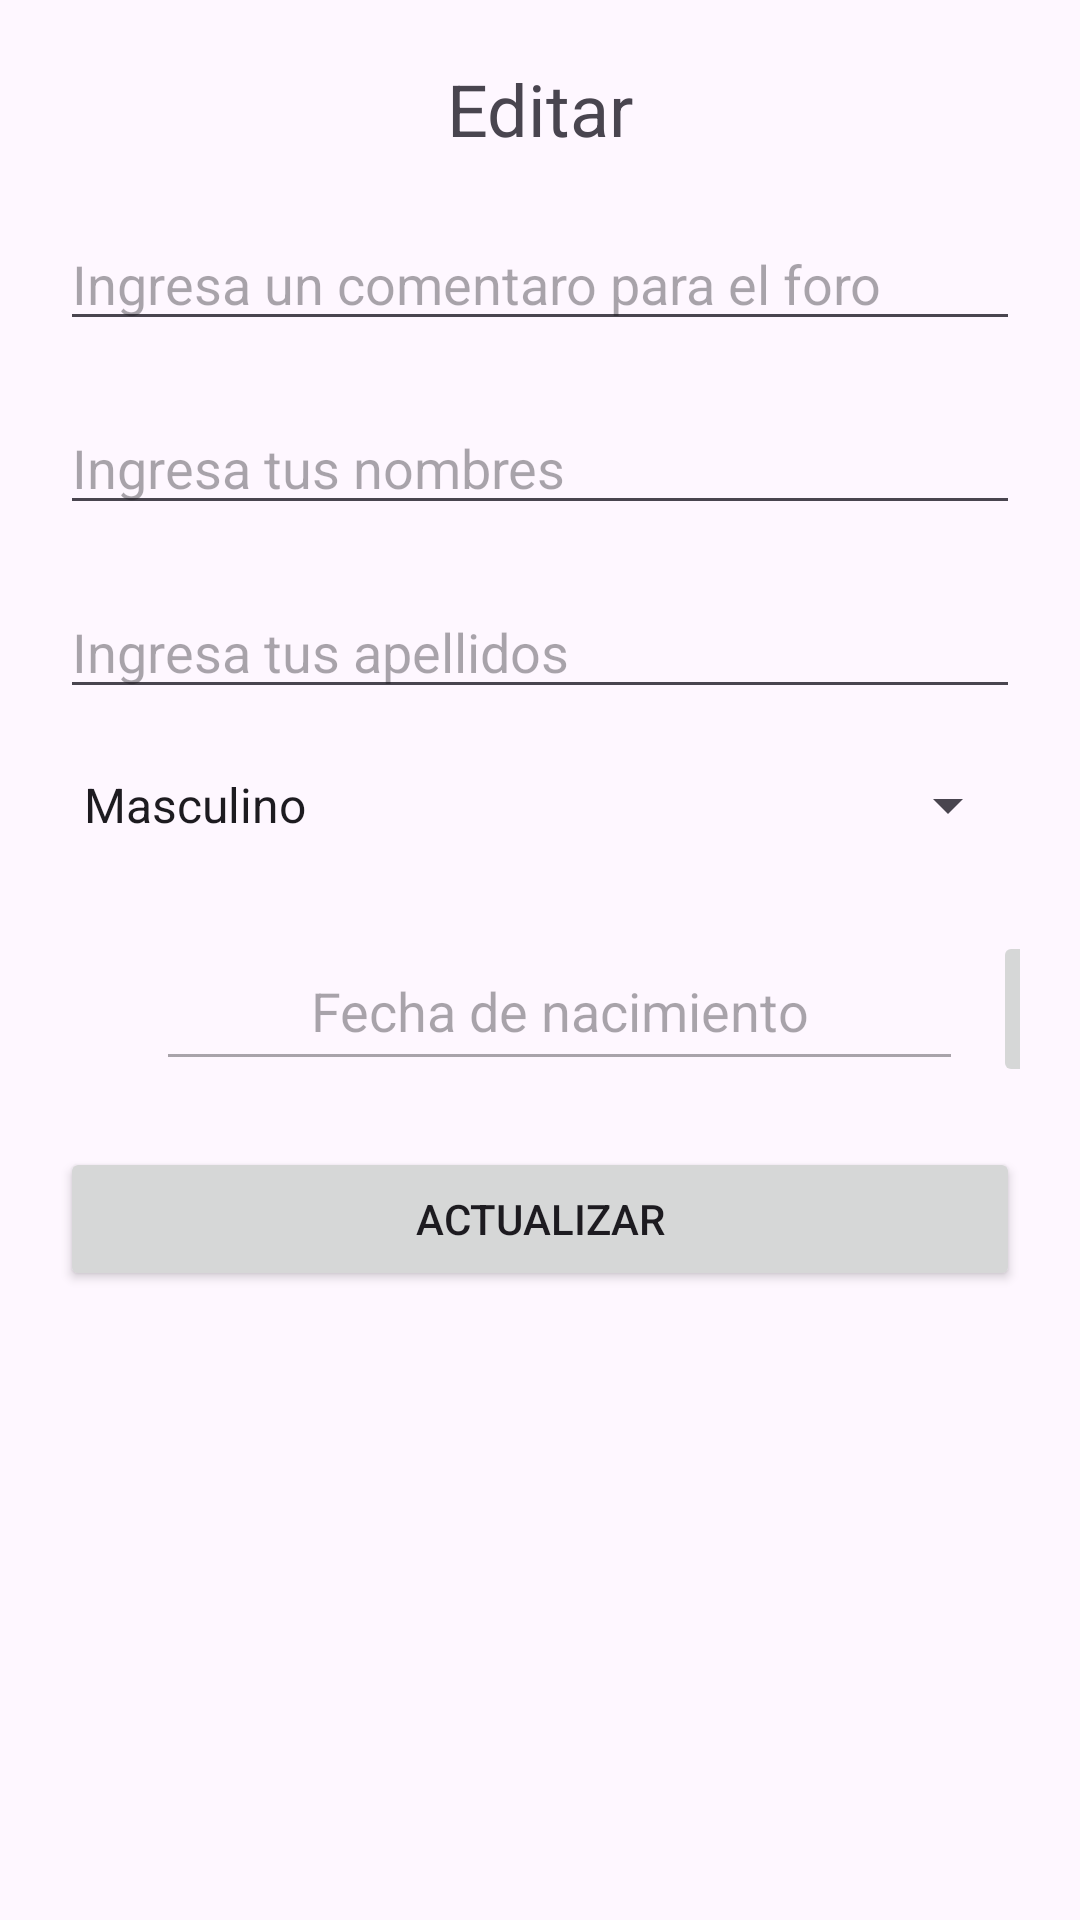

Android layout source for this screen:
<!-- AndroidManifest.xml: application theme Theme.Data_base_firebase -->
<!-- res/layout/activity_update.xml -->
<?xml version="1.0" encoding="utf-8"?>
<androidx.constraintlayout.widget.ConstraintLayout xmlns:android="http://schemas.android.com/apk/res/android"
    xmlns:app="http://schemas.android.com/apk/res-auto"
    xmlns:tools="http://schemas.android.com/tools"
    android:layout_width="match_parent"
    android:layout_height="match_parent"
    tools:context=".Activity_update">

    <TextView
        android:id="@+id/textView"
        android:layout_width="0dp"
        android:layout_height="wrap_content"
        android:layout_marginStart="20dp"
        android:layout_marginTop="20dp"
        android:layout_marginEnd="20dp"
        android:text="Editar"
        android:textAlignment="center"
        android:textSize="24sp"
        app:layout_constraintEnd_toEndOf="parent"
        app:layout_constraintStart_toStartOf="parent"
        app:layout_constraintTop_toTopOf="parent" />

    <EditText
        android:id="@+id/txt_forum1"
        android:layout_width="0dp"
        android:layout_height="wrap_content"
        android:layout_marginStart="20dp"
        android:layout_marginTop="20dp"
        android:layout_marginEnd="20dp"
        android:ems="10"
        android:hint="Ingresa un comentaro para el foro"
        android:inputType="text"
        app:layout_constraintEnd_toEndOf="parent"
        app:layout_constraintStart_toStartOf="parent"
        app:layout_constraintTop_toBottomOf="@+id/textView" />

    <EditText
        android:id="@+id/txt_names1"
        android:layout_width="0dp"
        android:layout_height="wrap_content"
        android:layout_marginStart="20dp"
        android:layout_marginTop="20dp"
        android:layout_marginEnd="20dp"
        android:ems="10"
        android:hint="Ingresa tus nombres"
        android:inputType="text"
        app:layout_constraintEnd_toEndOf="parent"
        app:layout_constraintStart_toStartOf="parent"
        app:layout_constraintTop_toBottomOf="@+id/txt_forum1" />

    <EditText
        android:id="@+id/txt_surnames1"
        android:layout_width="0dp"
        android:layout_height="wrap_content"
        android:layout_marginStart="20dp"
        android:layout_marginTop="20dp"
        android:layout_marginEnd="20dp"
        android:ems="10"
        android:hint="Ingresa tus apellidos"
        android:inputType="text"
        app:layout_constraintEnd_toEndOf="parent"
        app:layout_constraintStart_toStartOf="parent"
        app:layout_constraintTop_toBottomOf="@+id/txt_names1" />

    <Spinner
        android:id="@+id/sp_gender1"
        android:layout_width="match_parent"
        android:layout_height="wrap_content"
        android:layout_marginStart="20dp"
        android:layout_marginTop="20dp"
        android:layout_marginEnd="20dp"
        android:entries="@array/gender"
        app:layout_constraintEnd_toEndOf="parent"
        app:layout_constraintStart_toStartOf="parent"
        app:layout_constraintTop_toBottomOf="@+id/txt_surnames1" />

    <LinearLayout
        android:id="@+id/linearLayout"
        android:layout_width="0dp"
        android:layout_height="wrap_content"
        android:layout_marginStart="20dp"
        android:layout_marginTop="20dp"
        android:layout_marginEnd="20dp"
        android:orientation="horizontal"
        app:layout_constraintEnd_toEndOf="parent"
        app:layout_constraintStart_toStartOf="parent"
        app:layout_constraintTop_toBottomOf="@+id/sp_gender1">

        <EditText
            android:id="@+id/txt_birthdate1"
            android:layout_width="269dp"
            android:layout_height="50dp"
            android:layout_marginLeft="32dp"
            android:layout_marginTop="10dp"
            android:layout_marginRight="10dp"
            android:editable="false"
            android:ems="10"
            android:enabled="false"
            android:hint="Fecha de nacimiento"
            android:inputType="text"
            android:textAlignment="center" />

        <ImageButton
            android:id="@+id/btn_calendar1"
            android:layout_width="71dp"
            android:layout_height="wrap_content"
            android:layout_marginTop="10dp"
            android:layout_marginRight="10dp"
            app:srcCompat="@android:drawable/ic_menu_my_calendar" />
    </LinearLayout>

    <Button
        android:id="@+id/btn_update1"
        android:layout_width="0dp"
        android:layout_height="wrap_content"
        android:layout_marginStart="20dp"
        android:layout_marginTop="20dp"
        android:layout_marginEnd="20dp"
        android:text="Actualizar"
        app:layout_constraintEnd_toEndOf="parent"
        app:layout_constraintStart_toStartOf="parent"
        app:layout_constraintTop_toBottomOf="@+id/linearLayout" />

</androidx.constraintlayout.widget.ConstraintLayout>
<!-- resources referenced by this layout -->
<resources>
  <string-array name="gender">
          <item>Masculino</item>
          <item>Femenino</item>
      </string-array>
  <style name="Theme.Data_base_firebase" parent="Base.Theme.Data_base_firebase" />
  <style name="Base.Theme.Data_base_firebase" parent="Theme.Material3.DayNight.NoActionBar">
          
          
      </style>
</resources>
